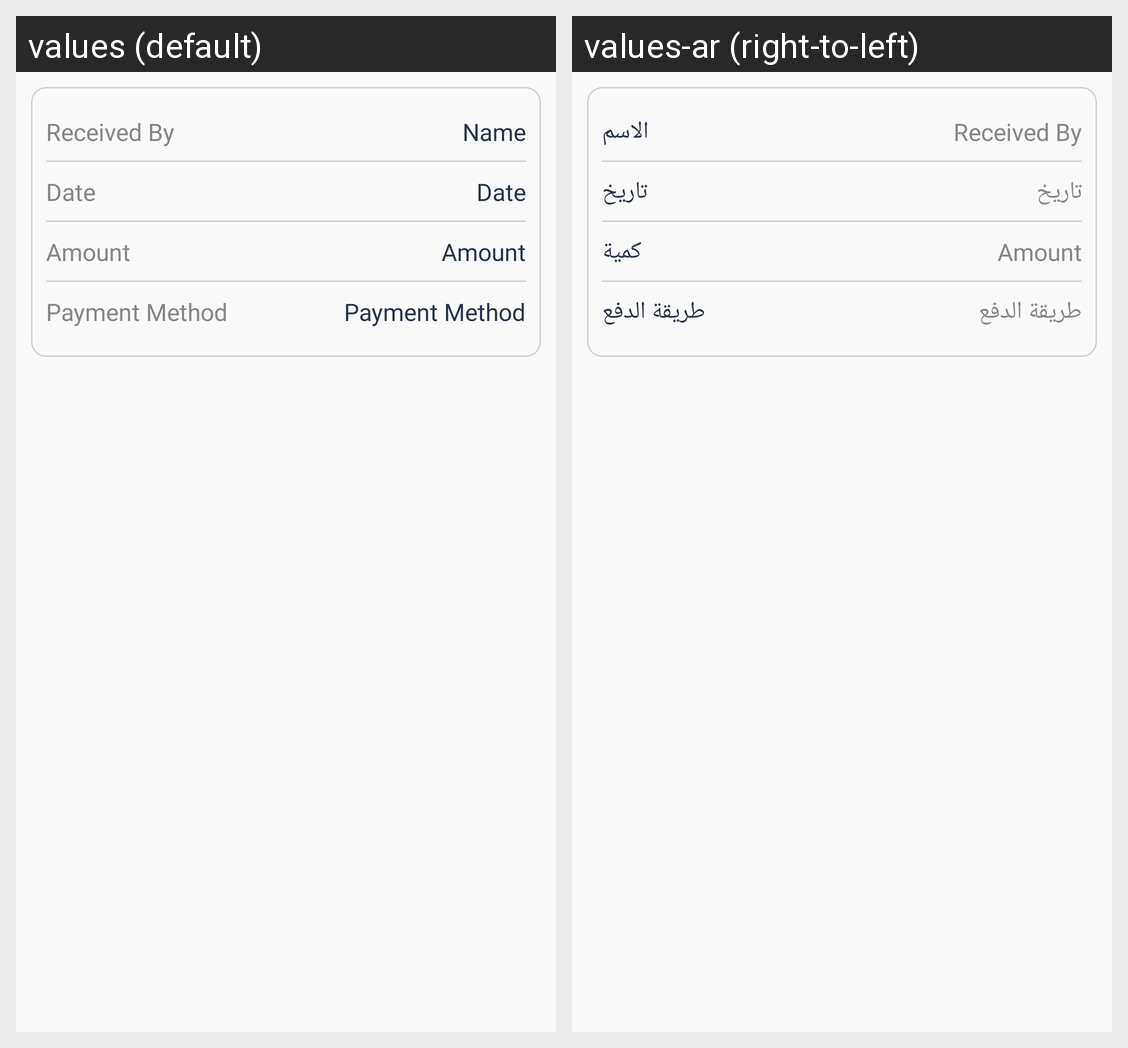

Strings drawn on this Android screen and how each of the app's shown locales translates them:
Android screen res/layout/balance_detail_vu.xml rendered under 2 locales, left to right: values (default), values-ar (right-to-left). Device: Nexus 5 (rendered at 1080×1920; each locale shown at half size, 540×960, under a caption strip naming it); theme AppTheme.
Strings drawn on this screen, with the default value and each locale's value (text and hints the layout hard-codes, and strings that could not be matched under every locale, appear in the picture but are not listed):

name
  values: Name
  values-ar: الاسم

date
  values: Date
  values-ar: تاريخ

amount
  values: Amount
  values-ar: كمية

payment_method
  values: Payment Method
  values-ar: طريقة الدفع
